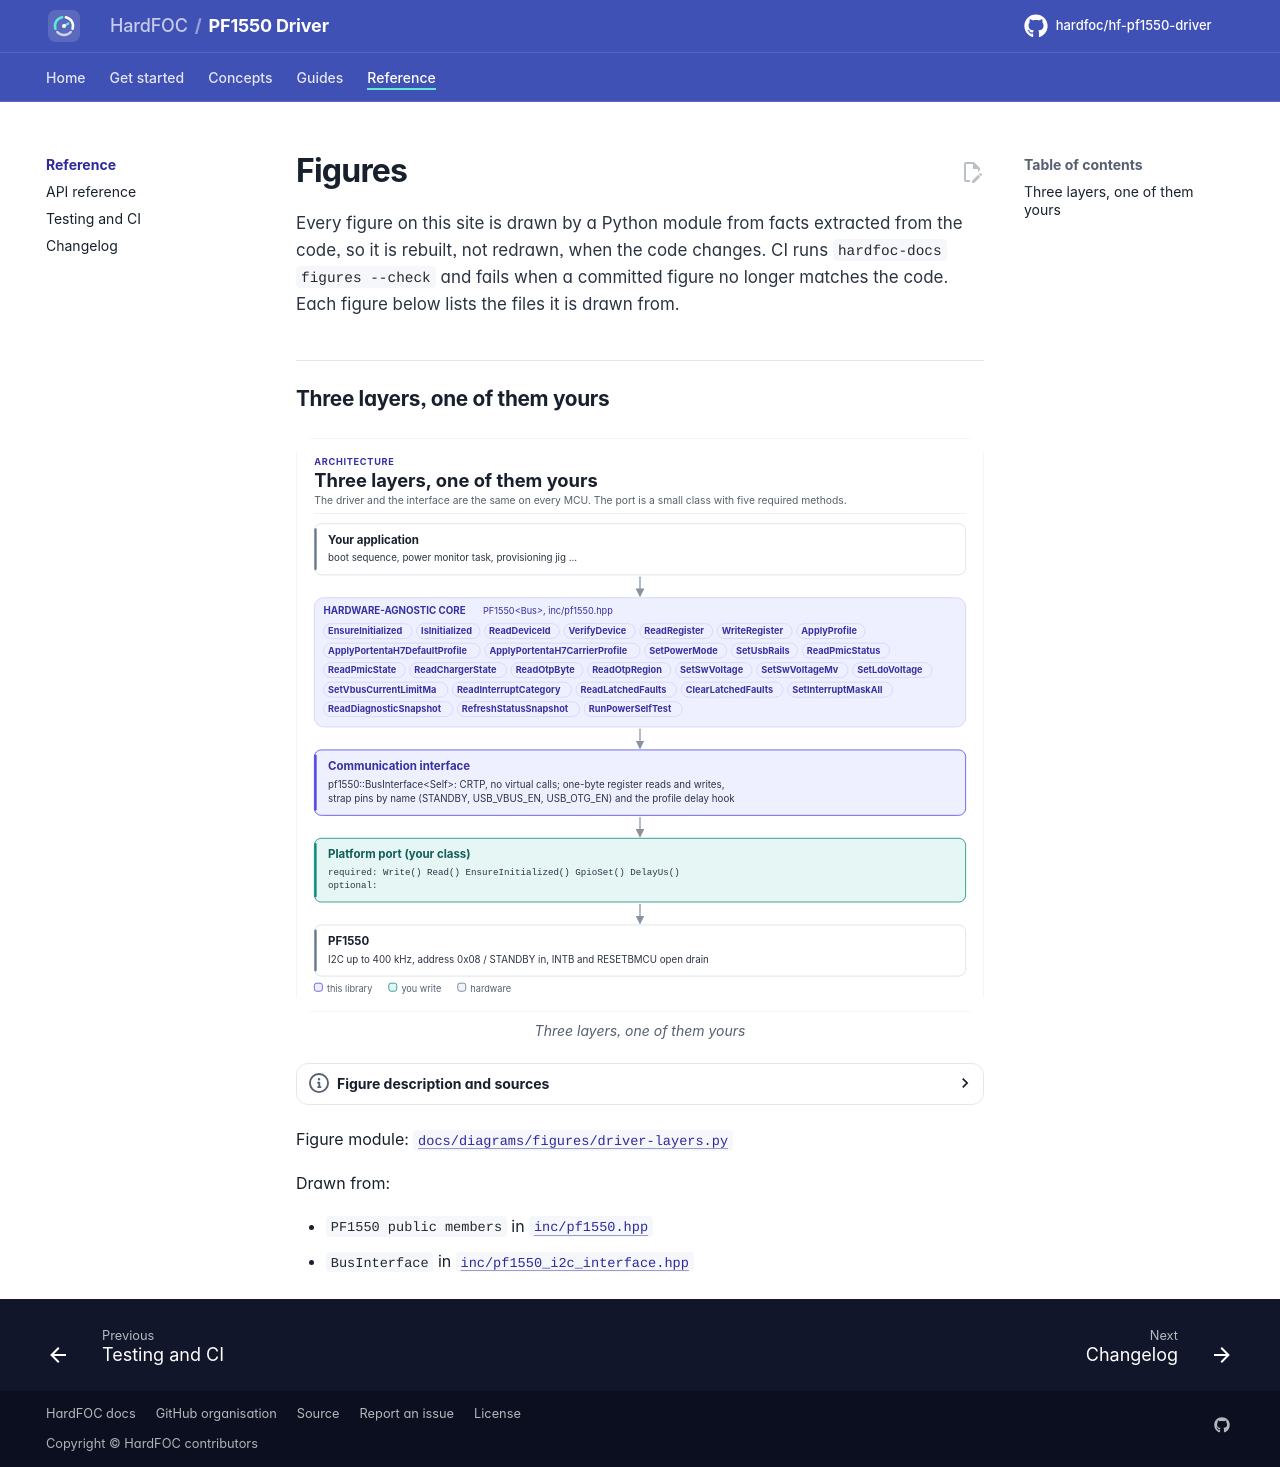

repository: hardfoc/hf-pf1550-driver · page: dev/diagrams/index.html · generator: mkdocs

# Figures

<!-- Generated by hardfoc-docs figures from docs/diagrams/figures/*.py. Do not edit by hand. -->

Every figure on this site is drawn by a Python module from facts extracted from the code, so it is rebuilt,
not redrawn, when the code changes. CI runs `hardfoc-docs figures --check` and fails when a
committed figure no longer matches the code. Each figure below lists the files it is drawn from.

## Three layers, one of them yours

<!-- figure: driver-layers -->
<picture>
  <source media="(prefers-color-scheme: dark)" srcset="driver-layers.dark.svg">
  <img src="driver-layers.svg"
    alt="Layer diagram: the application calls the hardware-agnostic PF1550 driver, whose operations read and
    write the PMIC's registers, which uses the CRTP bus interface, which calls the platform port you
    write, which drives the I2C bus and the STANDBY and USB strap pins of the PF1550.">
</picture>
<!-- /figure -->

Figure module: [`docs/diagrams/figures/driver-layers.py`](../../docs/diagrams/figures/driver-layers.py)

Drawn from:

- `PF1550 public members` in [`inc/pf1550.hpp`](../../inc/pf1550.hpp)
- `BusInterface` in [`inc/pf1550_i2c_interface.hpp`](../../inc/pf1550_i2c_interface.hpp)
